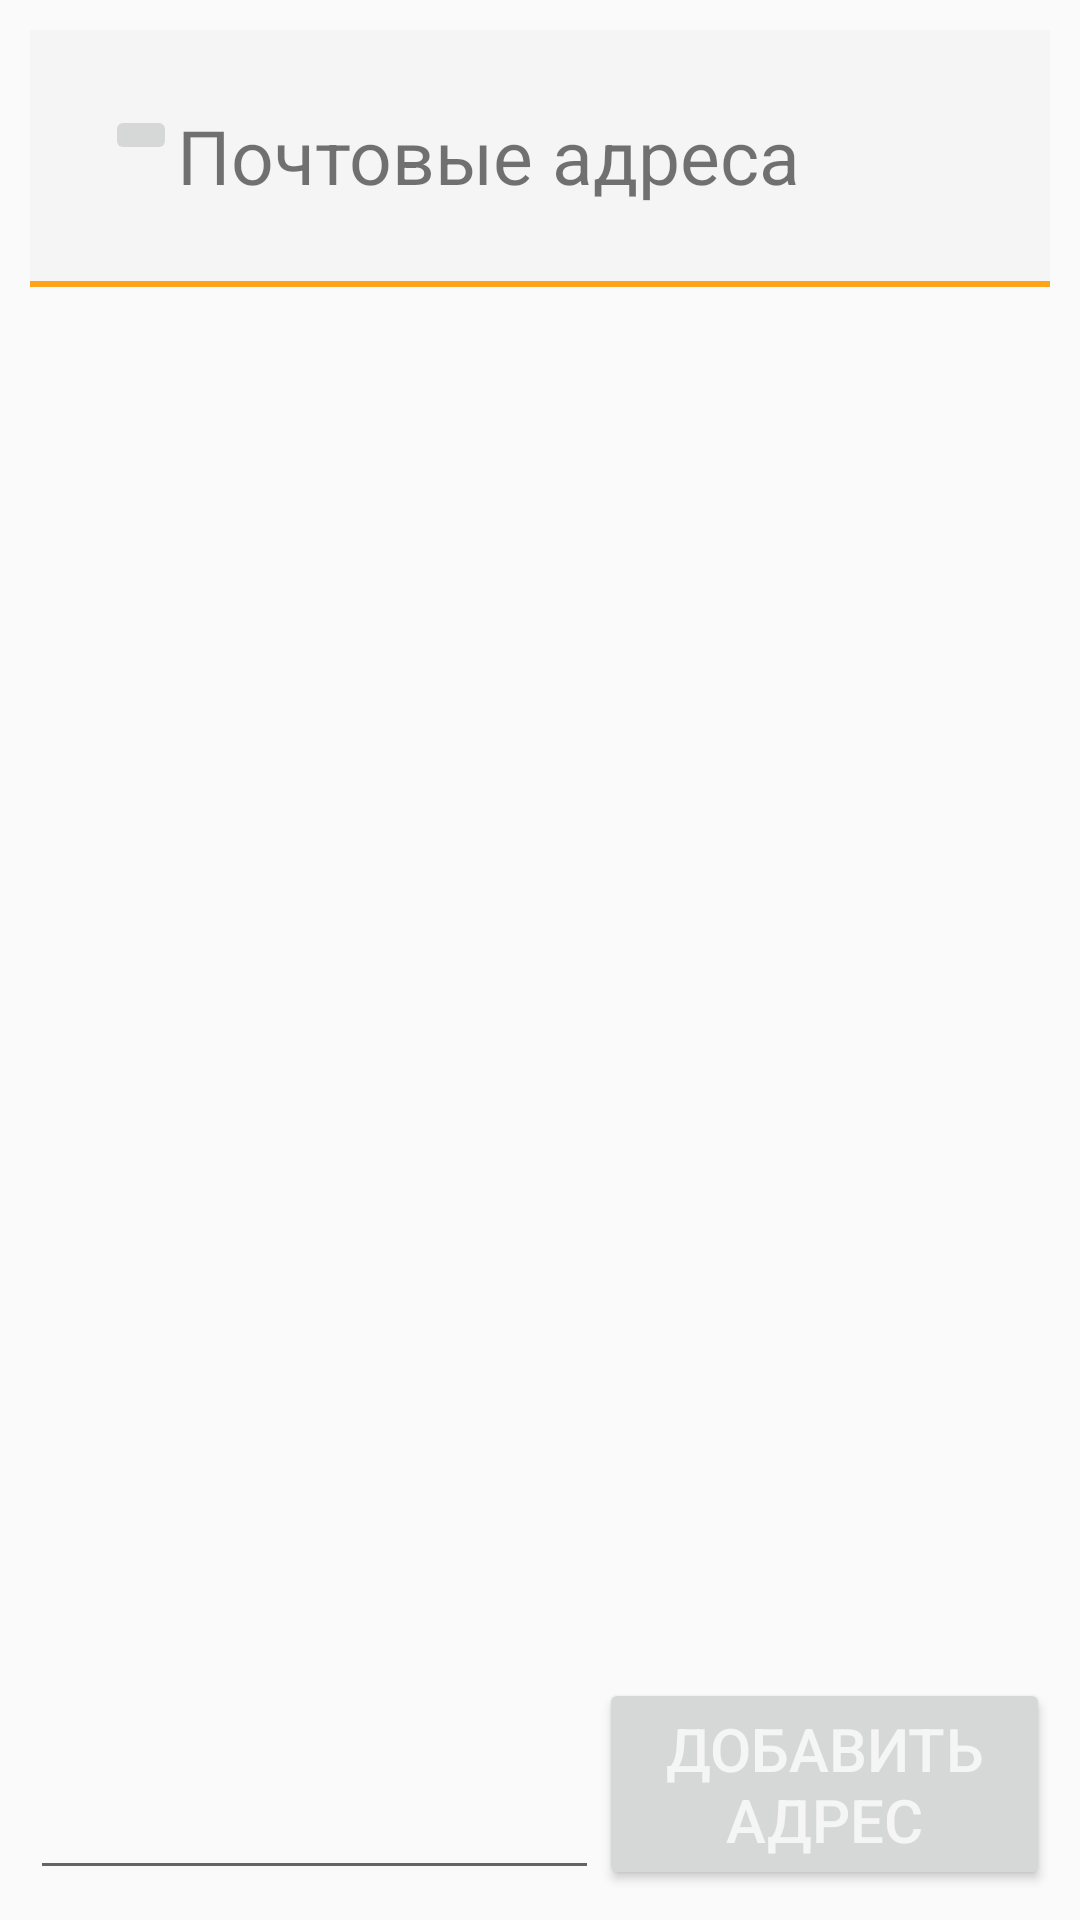

Here is an Android app screen rendered from its layout file. Give the layout XML and the strings, colors and styles it references.
<!-- AndroidManifest.xml: application theme AppTheme -->
<!-- res/layout/activity_mail_list.xml -->
<?xml version="1.0" encoding="utf-8"?>
<RelativeLayout xmlns:android="http://schemas.android.com/apk/res/android"
    xmlns:app="http://schemas.android.com/apk/res-auto"
    xmlns:tools="http://schemas.android.com/tools"
    android:orientation="vertical"
    android:layout_width="match_parent"
    android:layout_height="match_parent"
    android:padding="10dp"
    tools:context=".MailListActivity">


    <RelativeLayout
        style="@style/lists_title"
        android:layout_width="match_parent"
        android:layout_height="wrap_content"
        android:id="@+id/tw_mailsList_title"
        android:background="@color/colorLightGrey">

        <ImageButton android:id="@+id/imageButton_mailsList_backButton"
            android:layout_width="wrap_content"
            android:layout_height="wrap_content"
            android:src="@drawable/ic_back"
            android:onClick="backToMain"/>

        <TextView
            style="@style/listActivity_titleText"
            android:layout_centerVertical="true"
            android:layout_width="wrap_content"
            android:layout_height="wrap_content"
            android:text="@string/mails_list_title"
            android:layout_toEndOf="@id/imageButton_mailsList_backButton"/>

    </RelativeLayout>


    <View android:id="@+id/space_divider"
        android:layout_width="match_parent"
        android:layout_height="2dp"
        android:background="@color/colorPrimaryDarkOrange"
        android:layout_below="@id/tw_mailsList_title"
        />

    <LinearLayout android:id="@+id/LinearLayout_mailListActivity_mailList"
        android:layout_width="match_parent"
        android:layout_height="wrap_content"
        android:layout_below="@id/space_divider"
        android:orientation="vertical">






    </LinearLayout>




























    <LinearLayout
        android:layout_width="match_parent"
        android:layout_height="wrap_content"
        android:layout_alignParentStart="true"
        android:layout_alignParentBottom="true">

        <EditText android:id="@+id/et_mailInput"
            android:layout_weight="0.75"
            android:layout_width="match_parent"
            android:layout_height="match_parent"
            android:autofillHints="input mail" />
        <Button android:id="@+id/button_addMail"
            android:layout_weight="0.25"
            style="@style/buttons_medium"
            android:layout_width="wrap_content"
            android:layout_height="wrap_content"
            android:text="@string/mails_list_addMail" />
    </LinearLayout>

</RelativeLayout>
<!-- resources referenced by this layout -->
<resources>
  <color name="colorLightGrey">#f5f5f5</color>
  <color name="colorPrimaryDarkOrange">#FFA319</color>
  <string name="mails_list_addMail">Добавить адрес</string>
  <string name="mails_list_title">Почтовые адреса</string>
  <style name="buttons_medium">
          <item name="android:textColor">@color/colorLightGrey</item>
          <item name="android:textSize">20sp</item>
      </style>
  <style name="listActivity_titleText">
          <item name="android:textSize">25sp</item>
      </style>
  <style name="lists_title">
          <item name="android:padding">@dimen/listActivity_title_padding</item>
          <item name="android:paddingLeft">0dp</item>
      </style>
  <style name="mailListActivity_listElement">
          <item name="android:textColor">@color/colorPrimaryDarkOrange</item>
          <item name="android:textSize">30sp</item>
          <item name="android:layout_width">wrap_content</item>
          <item name="android:layout_height">wrap_content</item>
      </style>
  <style name="AppTheme" parent="Theme.AppCompat.Light.NoActionBar">
          <item name="colorPrimary">@color/colorPrimary</item>
          <item name="colorPrimaryDark">@color/colorPrimaryDark</item>
          <item name="colorAccent">@color/colorAccent</item>
      </style>
  <dimen name="listActivity_title_padding">25dp</dimen>
  <color name="colorPrimary">#808000</color>
  <color name="colorPrimaryDark">#FF9800</color>
  <color name="colorAccent">#D81B60</color>
</resources>
